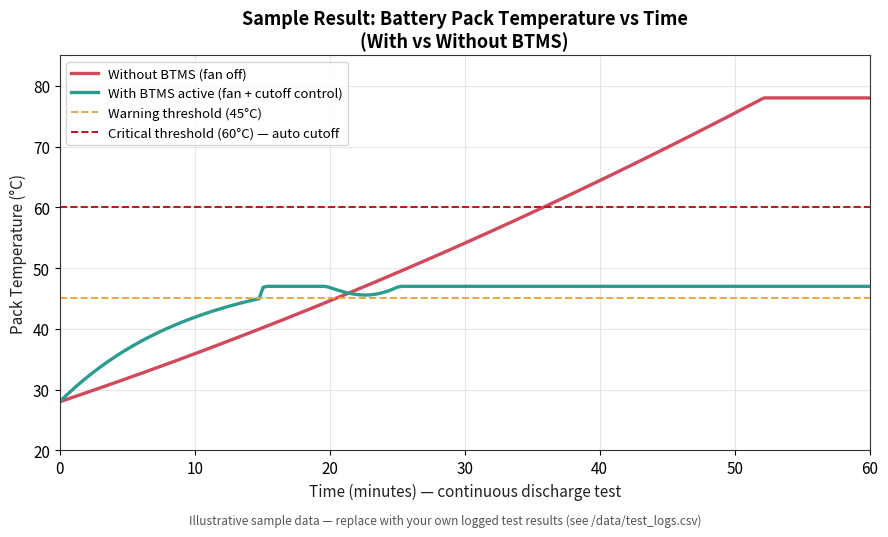

Source code (Python): (Note: this script raises an exception after producing the figure.)
import matplotlib.pyplot as plt
import numpy as np

plt.rcParams.update({
    "font.size": 11,
    "axes.edgecolor": "#333333",
    "axes.labelcolor": "#222222",
})

t = np.linspace(0, 60, 200)  # minutes

# Without BTMS: temperature keeps climbing under continuous discharge load
temp_no_btms = 28 + 0.75*t + 0.004*t**2
temp_no_btms = np.clip(temp_no_btms, None, 78)

# With BTMS: fan cooling kicks in at 45C and cycles, holding pack near 40-46C
temp_with_btms = 28 + 22*(1 - np.exp(-t/10))
ripple = 2.2*np.sin(t/2.1) * (t > 15)
temp_with_btms = temp_with_btms + ripple
temp_with_btms = np.clip(temp_with_btms, None, 47)

fig, ax = plt.subplots(figsize=(9, 5.2), dpi=150)

ax.plot(t, temp_no_btms, color="#d1495b", linewidth=2.4, label="Without BTMS (fan off)")
ax.plot(t, temp_with_btms, color="#2a9d8f", linewidth=2.4, label="With BTMS active (fan + cutoff control)")

ax.axhline(45, color="#e9a941", linestyle="--", linewidth=1.4, label="Warning threshold (45°C)")
ax.axhline(60, color="#c1121f", linestyle="--", linewidth=1.4, label="Critical threshold (60°C) — auto cutoff")

ax.set_xlabel("Time (minutes) — continuous discharge test")
ax.set_ylabel("Pack Temperature (°C)")
ax.set_title("Sample Result: Battery Pack Temperature vs Time\n(With vs Without BTMS)", fontsize=13, fontweight="bold")
ax.set_xlim(0, 60)
ax.set_ylim(20, 85)
ax.grid(True, alpha=0.3)
ax.legend(loc="upper left", frameon=True, fontsize=9.5)

fig.text(0.5, -0.02, "Illustrative sample data — replace with your own logged test results (see /data/test_logs.csv)",
          ha="center", fontsize=8.5, style="italic", color="#555555")

plt.tight_layout()
plt.savefig("../assets/temperature_comparison_graph.png", bbox_inches="tight", facecolor="white")
print("saved")
